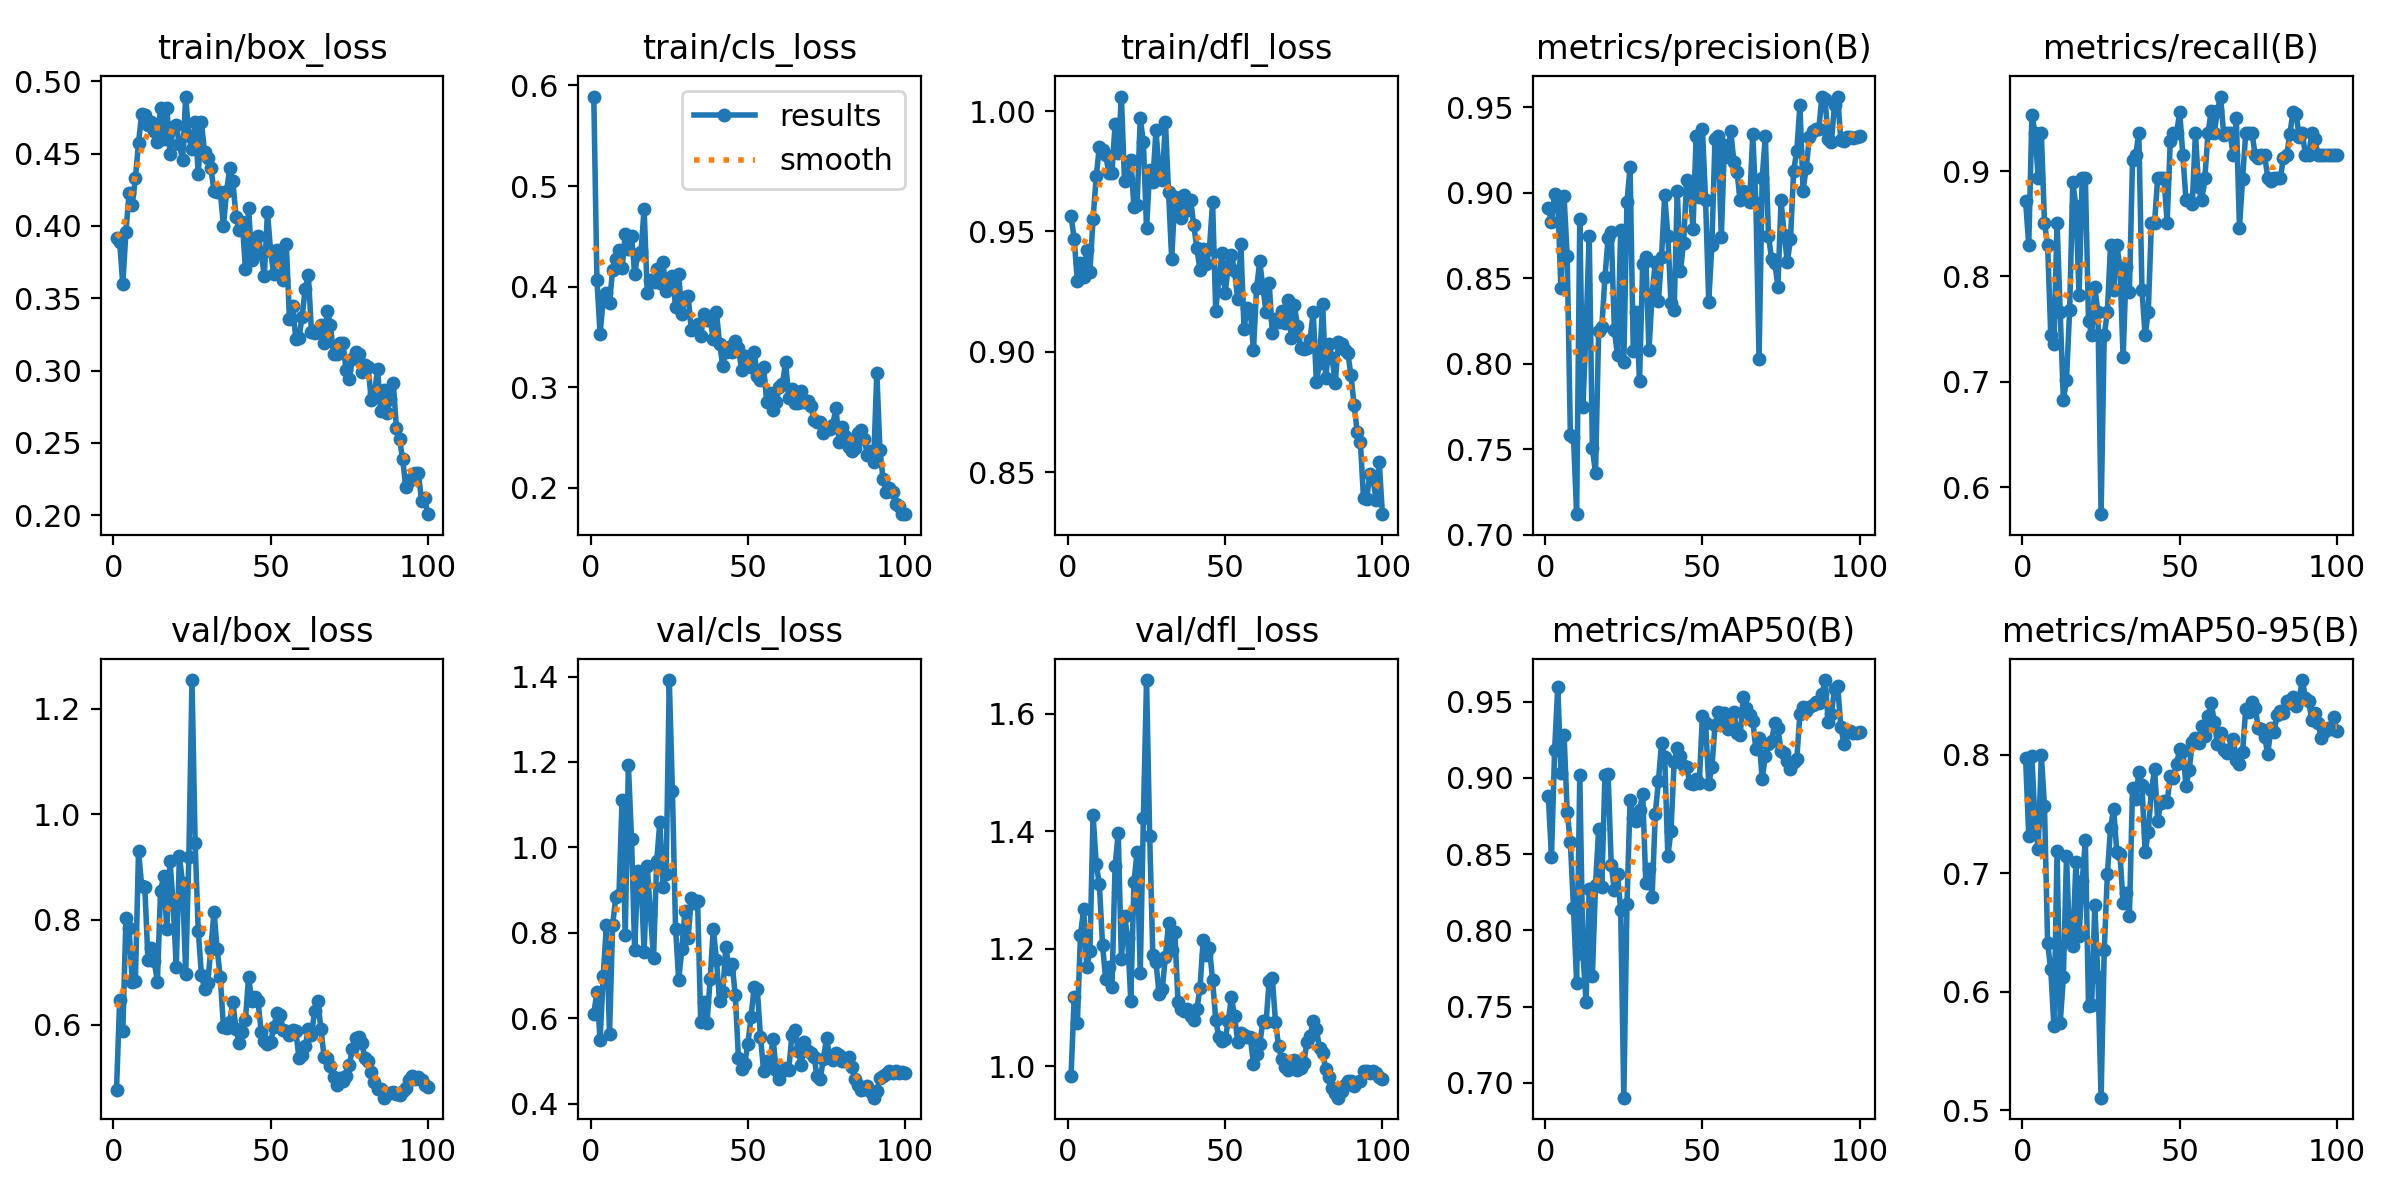

The file beside this chart, header and first rows:
epoch, train/box_loss, train/cls_loss, train/dfl_loss, metrics/precision(B), metrics/recall(B), metrics/mAP50(B), metrics/mAP50-95(B), val/box_loss, val/cls_loss, val/dfl_loss, lr/pg0, lr/pg1, lr/pg2
1, 0.3916, 0.589, 0.9565, 0.8912, 0.8714, 0.8879, 0.7973, 0.4773, 0.6107, 0.9843, 0.0002, 0.0002, 0.0002
2, 0.3888, 0.4067, 0.9468, 0.8826, 0.8298, 0.8482, 0.7313, 0.6468, 0.661, 1.118, 0.0004158, 0.0004158, 0.0004158
3, 0.3595, 0.3531, 0.9293, 0.8996, 0.953, 0.9184, 0.7988, 0.5879, 0.5485, 1.074, 0.0006273, 0.0006273, 0.0006273
4, 0.3961, 0.3867, 0.9368, 0.8953, 0.9362, 0.9599, 0.7421, 0.803, 0.6986, 1.224, 0.0008345, 0.0008345, 0.0008345
5, 0.4224, 0.3931, 0.9313, 0.844, 0.8936, 0.9033, 0.7208, 0.7838, 0.8179, 1.268, 0.001037, 0.001037, 0.001037
6, 0.4144, 0.3841, 0.9425, 0.8979, 0.9359, 0.9284, 0.7997, 0.681, 0.5629, 1.169, 0.001236, 0.001236, 0.001236
7, 0.4328, 0.4169, 0.9334, 0.8627, 0.8511, 0.8776, 0.7569, 0.683, 0.8187, 1.197, 0.00143, 0.00143, 0.00143
8, 0.4573, 0.4274, 0.9553, 0.7585, 0.8298, 0.858, 0.6411, 0.9295, 0.8838, 1.428, 0.001619, 0.001619, 0.001619
9, 0.4774, 0.4368, 0.9728, 0.7569, 0.7447, 0.8147, 0.6189, 0.8644, 0.8879, 1.344, 0.001805, 0.001805, 0.001805
10, 0.4765, 0.4184, 0.9852, 0.7119, 0.7361, 0.7657, 0.5706, 0.8617, 1.112, 1.31, 0.001822, 0.001822, 0.001822
11, 0.4697, 0.4522, 0.9838, 0.8849, 0.8511, 0.9018, 0.719, 0.7224, 0.794, 1.207, 0.001802, 0.001802, 0.001802
12, 0.4718, 0.4369, 0.9818, 0.7744, 0.766, 0.7842, 0.5733, 0.7458, 1.193, 1.149, 0.001782, 0.001782, 0.001782
13, 0.4655, 0.4506, 0.9744, 0.8209, 0.6826, 0.7532, 0.612, 0.7206, 1.019, 1.17, 0.001762, 0.001762, 0.001762
14, 0.4578, 0.4128, 0.9742, 0.8748, 0.7021, 0.8269, 0.7147, 0.6824, 0.7606, 1.135, 0.001743, 0.001743, 0.001743
15, 0.4817, 0.4324, 0.9944, 0.7505, 0.7681, 0.77, 0.6419, 0.8542, 0.9442, 1.341, 0.001723, 0.001723, 0.001723
16, 0.4603, 0.4339, 0.9826, 0.7359, 0.8894, 0.83, 0.6388, 0.8827, 0.9337, 1.397, 0.001703, 0.001703, 0.001703
17, 0.4817, 0.4774, 1.006, 0.819, 0.8665, 0.8665, 0.7095, 0.7814, 0.7541, 1.183, 0.001683, 0.001683, 0.001683
18, 0.45, 0.3938, 0.9708, 0.8212, 0.782, 0.8285, 0.6473, 0.9115, 0.9554, 1.256, 0.001663, 0.001663, 0.001663
19, 0.4681, 0.4064, 0.9717, 0.8505, 0.8936, 0.9018, 0.6934, 0.8313, 0.8447, 1.219, 0.001644, 0.001644, 0.001644
20, 0.4694, 0.4045, 0.9798, 0.8735, 0.8936, 0.9026, 0.7281, 0.7106, 0.7414, 1.111, 0.001624, 0.001624, 0.001624
21, 0.4563, 0.4178, 0.96, 0.8769, 0.7581, 0.8429, 0.5879, 0.9211, 0.967, 1.313, 0.001604, 0.001604, 0.001604
22, 0.4455, 0.4035, 0.9611, 0.8195, 0.7447, 0.8263, 0.589, 0.8692, 1.06, 1.365, 0.001584, 0.001584, 0.001584
23, 0.4894, 0.424, 0.997, 0.8048, 0.7897, 0.8369, 0.6735, 0.6958, 0.9083, 1.159, 0.001564, 0.001564, 0.001564
24, 0.4618, 0.3954, 0.987, 0.878, 0.7659, 0.8133, 0.6124, 0.9187, 0.9383, 1.422, 0.001545, 0.001545, 0.001545
25, 0.4533, 0.3984, 0.9513, 0.8009, 0.5745, 0.6902, 0.5105, 1.255, 1.392, 1.657, 0.001525, 0.001525, 0.001525
26, 0.4715, 0.4107, 0.9753, 0.8945, 0.7447, 0.8174, 0.6354, 0.9461, 1.133, 1.392, 0.001505, 0.001505, 0.001505
27, 0.436, 0.38, 0.9706, 0.9152, 0.766, 0.8855, 0.6993, 0.7775, 0.81, 1.19, 0.001485, 0.001485, 0.001485
28, 0.4716, 0.4122, 0.9922, 0.8077, 0.8298, 0.8738, 0.7383, 0.6953, 0.6902, 1.178, 0.001465, 0.001465, 0.001465
29, 0.451, 0.3728, 0.9744, 0.8301, 0.7872, 0.8719, 0.7546, 0.6686, 0.762, 1.123, 0.001446, 0.001446, 0.001446
30, 0.4466, 0.3895, 0.9714, 0.7901, 0.8298, 0.879, 0.718, 0.679, 0.8513, 1.131, 0.001426, 0.001426, 0.001426
31, 0.44, 0.3905, 0.9956, 0.8581, 0.8085, 0.8896, 0.7164, 0.7447, 0.7883, 1.187, 0.001406, 0.001406, 0.001406
32, 0.424, 0.3571, 0.9664, 0.8627, 0.7234, 0.8309, 0.6749, 0.8148, 0.8806, 1.244, 0.001386, 0.001386, 0.001386
33, 0.4232, 0.3592, 0.9385, 0.8077, 0.8085, 0.8404, 0.6837, 0.7442, 0.869, 1.198, 0.001366, 0.001366, 0.001366
34, 0.4234, 0.3628, 0.9642, 0.8406, 0.7855, 0.8218, 0.6638, 0.6904, 0.875, 1.229, 0.001347, 0.001347, 0.001347
35, 0.4001, 0.3507, 0.9599, 0.8594, 0.9105, 0.8761, 0.772, 0.5959, 0.5919, 1.11, 0.001327, 0.001327, 0.001327
36, 0.4238, 0.3724, 0.9555, 0.8365, 0.9149, 0.8978, 0.7625, 0.5932, 0.6386, 1.097, 0.001307, 0.001307, 0.001307
37, 0.4402, 0.3665, 0.9653, 0.8626, 0.9362, 0.9232, 0.7856, 0.6049, 0.588, 1.094, 0.001287, 0.001287, 0.001287
38, 0.4307, 0.3669, 0.9587, 0.8986, 0.7872, 0.9137, 0.7743, 0.6428, 0.6913, 1.097, 0.001267, 0.001267, 0.001267
39, 0.4063, 0.3482, 0.963, 0.8749, 0.7442, 0.8486, 0.7179, 0.5916, 0.81, 1.086, 0.001248, 0.001248, 0.001248
40, 0.3971, 0.3743, 0.9528, 0.8355, 0.766, 0.8654, 0.7347, 0.5651, 0.7371, 1.078, 0.001228, 0.001228, 0.001228
41, 0.4027, 0.3432, 0.9431, 0.8311, 0.8511, 0.9104, 0.77, 0.5866, 0.6399, 1.097, 0.001208, 0.001208, 0.001208
42, 0.3698, 0.3215, 0.9339, 0.9011, 0.8511, 0.9198, 0.7879, 0.6096, 0.6606, 1.134, 0.001188, 0.001188, 0.001188
43, 0.4122, 0.3353, 0.9428, 0.854, 0.8936, 0.9143, 0.7443, 0.6915, 0.7667, 1.214, 0.001168, 0.001168, 0.001168
44, 0.3767, 0.3401, 0.9364, 0.8705, 0.8936, 0.9078, 0.7595, 0.6452, 0.714, 1.189, 0.001149, 0.001149, 0.001149
45, 0.3846, 0.3352, 0.9428, 0.9072, 0.8936, 0.9068, 0.7611, 0.6536, 0.7267, 1.202, 0.001129, 0.001129, 0.001129
46, 0.3931, 0.3454, 0.9622, 0.9037, 0.8511, 0.8965, 0.7602, 0.6447, 0.6532, 1.147, 0.001109, 0.001109, 0.001109
47, 0.3813, 0.3392, 0.917, 0.8791, 0.9284, 0.8963, 0.782, 0.5872, 0.5062, 1.079, 0.001089, 0.001089, 0.001089
48, 0.3655, 0.3166, 0.9305, 0.933, 0.9362, 0.899, 0.7805, 0.5688, 0.4808, 1.05, 0.001069, 0.001069, 0.001069
49, 0.4097, 0.3313, 0.9409, 0.8975, 0.9362, 0.8968, 0.7925, 0.5641, 0.4925, 1.043, 0.00105, 0.00105, 0.00105
50, 0.3825, 0.3249, 0.9245, 0.9374, 0.956, 0.9408, 0.8049, 0.5682, 0.5399, 1.046, 0.00103, 0.00103, 0.00103
51, 0.3664, 0.3196, 0.9356, 0.8957, 0.9149, 0.9361, 0.8032, 0.5956, 0.6026, 1.078, 0.00101, 0.00101, 0.00101
52, 0.383, 0.3345, 0.9403, 0.8363, 0.8723, 0.8962, 0.7738, 0.6224, 0.6734, 1.118, 0.0009902, 0.0009902, 0.0009902
53, 0.3802, 0.311, 0.9336, 0.8694, 0.8723, 0.9069, 0.7869, 0.6194, 0.6676, 1.086, 0.0009704, 0.0009704, 0.0009704
54, 0.3625, 0.3069, 0.9219, 0.9315, 0.8687, 0.9345, 0.8105, 0.591, 0.5563, 1.042, 0.0009506, 0.0009506, 0.0009506
55, 0.3871, 0.3196, 0.9447, 0.933, 0.9362, 0.9431, 0.8142, 0.5875, 0.4772, 1.057, 0.0009308, 0.0009308, 0.0009308
56, 0.3355, 0.2852, 0.9096, 0.874, 0.8853, 0.9354, 0.8097, 0.5799, 0.4996, 1.053, 0.000911, 0.000911, 0.000911
57, 0.3448, 0.2939, 0.9183, 0.9282, 0.8723, 0.9425, 0.8243, 0.5898, 0.4986, 1.05, 0.0008912, 0.0008912, 0.0008912
58, 0.3221, 0.2774, 0.9169, 0.9211, 0.8936, 0.9323, 0.8158, 0.589, 0.552, 1.05, 0.0008714, 0.0008714, 0.0008714
59, 0.3223, 0.2847, 0.9009, 0.9361, 0.9358, 0.9413, 0.8327, 0.5374, 0.478, 1.004, 0.0008516, 0.0008516, 0.0008516
60, 0.3369, 0.3005, 0.9265, 0.9183, 0.9566, 0.9431, 0.8439, 0.5424, 0.4566, 1.021, 0.0008318, 0.0008318, 0.0008318
... 40 more rows
